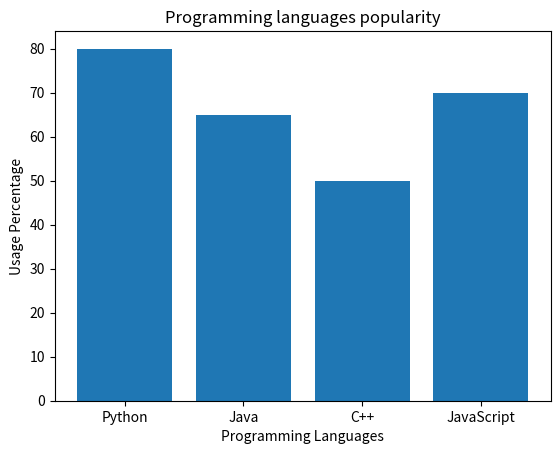

Here is the Python script that generated this plot:
# This is a test file for machine learning visualizations

import matplotlib.pyplot as plt

# Sample data
languages = ['Python', 'Java', 'C++', 'JavaScript']
usage = [80, 65, 50, 70]

# Bar plot
plt.bar(languages, usage)

# Labels and title
plt.xlabel('Programming Languages')
plt.ylabel('Usage Percentage')
plt.title('Programming languages popularity')

# Show plot
plt.show()
# This is a simple bar plot showing the popularity of different programming languages
